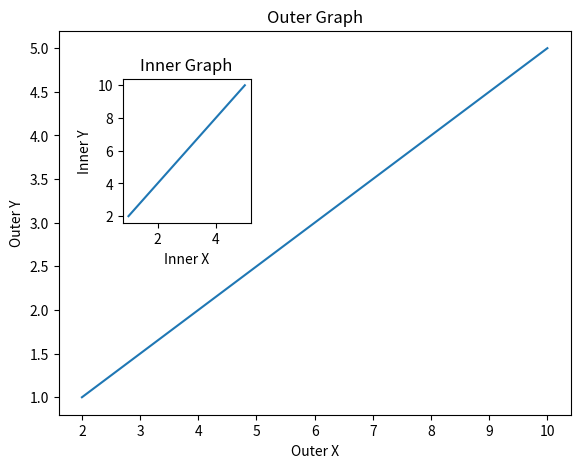

Write the Python code that produced this figure.
import matplotlib.pyplot as plt
import numpy as np

x = np.arange(1,6)
y = np.arange(2,11,2)

fig = plt.figure()
axes1 = fig.add_axes([0.1,0.1,0.8,0.8])
axes2 = fig.add_axes([0.2,0.5,0.2,0.3])

axes1.plot(y,x)
axes1.set_xlabel("Outer X")
axes1.set_ylabel("Outer Y")
axes1.set_title("Outer Graph")

axes2.plot(x,y)
axes2.set_xlabel("Inner X")
axes2.set_ylabel("Inner Y")
axes2.set_title("Inner Graph")
plt.show()
